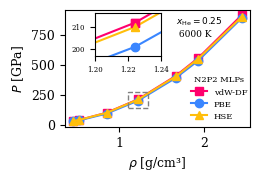

Source code (Python):
import pandas as pd
import matplotlib.pyplot as plt
from mpl_toolkits.axes_grid1.inset_locator import inset_axes
import matplotlib.patches as mpatches

# Set global font properties
plt.rc('font', family='serif', size=9)

# ---------- Raw Data ----------
# Columns: [He fraction (x), Temperature (K), Volume (Å^3), Pressure (GPa), e]
hse_data = [
    [0.25, 6000, 60, 901.102, 0.711324],
    [0.25, 6000, 76, 549.615, 0.43179],
    [0.25, 6000, 88, 402.931, 0.328685],
    [0.25, 6000, 120, 209.952, 0.283764],
    [0.25, 6000, 172.51, 98.4776, 0.198683],
    [0.25, 6000, 277.83, 39.5541, 0.171426],
    [0.25, 6000, 320, 30.4304, 0.130521],
]

vdw_df_data = [
    [0.25, 6000, 60, 915.319, 0.542891],
    [0.25, 6000, 76, 555.936, 0.410888],
    [0.25, 6000, 88, 407.398, 0.336034],
    [0.25, 6000, 120, 211.896, 0.282649],
    [0.25, 6000, 172.51, 99.3976, 0.151698],
    [0.25, 6000, 277.83, 39.0062, 0.153273],
    [0.25, 6000, 320, 29.6662, 0.116594],
]

pbe_data = [
    [0.25, 6000, 60, 891.349, 0.538857],
    [0.25, 6000, 76, 534.612, 0.345124],
    [0.25, 6000, 88, 391.234, 0.392761],
    [0.25, 6000, 120, 200.847, 0.231605],
    [0.25, 6000, 172.51, 92.451, 0.176964],
    [0.25, 6000, 277.83, 36.1911, 0.11739],
    [0.25, 6000, 320, 27.2516, 0.110699],
]

columns = ['x', 'Temperature', 'Volume_A3', 'Pressure_GPa', 'e']

hse_df = pd.DataFrame(hse_data, columns=columns)
vdw_df = pd.DataFrame(vdw_df_data, columns=columns)
pbe_df = pd.DataFrame(pbe_data, columns=columns)

# ---------- Density Calculation ----------
# Physical constants
num_He = 32 * 0.25
num_H = 64 - num_He
mass_He = 4.002602  # atomic mass unit
mass_H = 1.008
NA = 6.02214076e23  # Avogadro's number

total_mass_g = num_He * mass_He / NA + num_H * mass_H / NA

def calculate_density(volume_A3):
    """Convert volume from Å^3 to g/cm³ density."""
    volume_cm3 = volume_A3 * 1e-24
    return total_mass_g / volume_cm3

# Apply density calculation to each DataFrame
for df in (hse_df, vdw_df, pbe_df):
    df['Density_g_cm3'] = df['Volume_A3'].apply(calculate_density)

# ---------- Plotting ----------
# Figure setup (inches: 1pt = 1/72.27in)
fig_width_pt = 173
fig_height_pt = 110
fig_width_in = fig_width_pt / 72.27
fig_height_in = fig_height_pt / 72.27

fig, ax = plt.subplots(figsize=(fig_width_in, fig_height_in), dpi=500)

# Style parameters for the plots
colors = ['#FF006E', '#3A86FF', '#FFBE0B']
labels = ['vdW-DF', 'PBE', 'HSE']
markers = ['s', 'o', '^']

# Main plot
ax.plot(vdw_df['Density_g_cm3'], vdw_df['Pressure_GPa'], marker=markers[0], linestyle='-', color=colors[0], label=labels[0])
ax.plot(pbe_df['Density_g_cm3'], pbe_df['Pressure_GPa'], marker=markers[1], linestyle='-', color=colors[1], label=labels[1])
ax.plot(hse_df['Density_g_cm3'], hse_df['Pressure_GPa'], marker=markers[2], linestyle='-', color=colors[2], label=labels[2])

# Annotation for composition and temperature
ax.text(
    0.6, 0.95, 
    r"$x_{\mathrm{He}}=0.25$" + "\n 6000 K",
    transform=ax.transAxes,
    ha='left', va='top', fontsize=6.5
)

# ---------- Inset (zoomed region around the 4th data point) ----------
# Index to zoom
zoom_idx = 3

# Densities and pressures at the 4th data point for all models
vdw_x, vdw_y = vdw_df['Density_g_cm3'].iloc[zoom_idx], vdw_df['Pressure_GPa'].iloc[zoom_idx]
pbe_x, pbe_y = pbe_df['Density_g_cm3'].iloc[zoom_idx], pbe_df['Pressure_GPa'].iloc[zoom_idx]
hse_x, hse_y = hse_df['Density_g_cm3'].iloc[zoom_idx], hse_df['Pressure_GPa'].iloc[zoom_idx]

# Compute zoom box limits
x_min = min(vdw_x, pbe_x, hse_x)
x_max = max(vdw_x, pbe_x, hse_x)
y_min = min(vdw_y, pbe_y, hse_y) * 0.98
y_max = max(vdw_y, pbe_y, hse_y) * 1.02

# Expand box for visibility
expand_factor = 6
x_range = 0.04
y_range = y_max - y_min
x_min_exp = x_min - x_range * expand_factor / 2
x_max_exp = x_max + x_range * expand_factor / 2
y_min_exp = y_min - y_range * expand_factor / 2
y_max_exp = y_max + y_range * expand_factor / 2

# Draw dashed rectangle showing zoom region on main plot
rect = mpatches.Rectangle(
    (x_min_exp, y_min_exp),
    x_max_exp - x_min_exp,
    y_max_exp - y_min_exp,
    linewidth=1, edgecolor='gray', linestyle='--', facecolor='none', zorder=10
)
ax.add_patch(rect)

# Create inset axes
ax_inset = inset_axes(
    ax,
    width="36%", height="36%",
    loc='upper left',
    borderpad=0.3,
    bbox_to_anchor=(0.14, -0.001, 1, 1),
    bbox_transform=ax.transAxes
)

# Plot data in inset
ax_inset.plot(vdw_df['Density_g_cm3'], vdw_df['Pressure_GPa'], marker=markers[0], linestyle='-', color=colors[0])
ax_inset.plot(pbe_df['Density_g_cm3'], pbe_df['Pressure_GPa'], marker=markers[1], linestyle='-', color=colors[1])
ax_inset.plot(hse_df['Density_g_cm3'], hse_df['Pressure_GPa'], marker=markers[2], linestyle='-', color=colors[2])

# Highlight the 4th data point in the inset
ax_inset.scatter([vdw_x], [vdw_y], color=colors[0], marker=markers[0], s=30, zorder=5)
ax_inset.scatter([pbe_x], [pbe_y], color=colors[1], marker=markers[1], s=30, zorder=5)
ax_inset.scatter([hse_x], [hse_y], color=colors[2], marker=markers[2], s=30, zorder=5)

ax_inset.set_xlim(1.2, 1.24)
ax_inset.set_ylim(y_min, y_max)

for spine in ax_inset.spines.values():
    spine.set_linewidth(1)

ax_inset.tick_params(axis='both', which='both', labelleft=True, labelbottom=True, labelsize=5)

line_width = 0.8
for side in ['top', 'right', 'bottom', 'left']:
    ax_inset.spines[side].set_linewidth(line_width)

# ---------- Main axes labels, legend, and grid ----------
ax.set_xlabel(r'$\rho$ [g/cm³]')
ax.set_ylabel('$P$ [GPa]')
ax.legend(
    loc='lower right',
    title='N2P2 MLPs',
    frameon=False,
    bbox_to_anchor=(1.025, -0.01),
    fontsize=6,
    title_fontsize=6
)
ax.grid(False)

# Save and/or display the plot
# plt.savefig('/Users/xiaoyuwang/Project/H-He/H-He-demixing/Figs/EoS_XC_compare.pdf', dpi=500, bbox_inches='tight')
plt.show()
